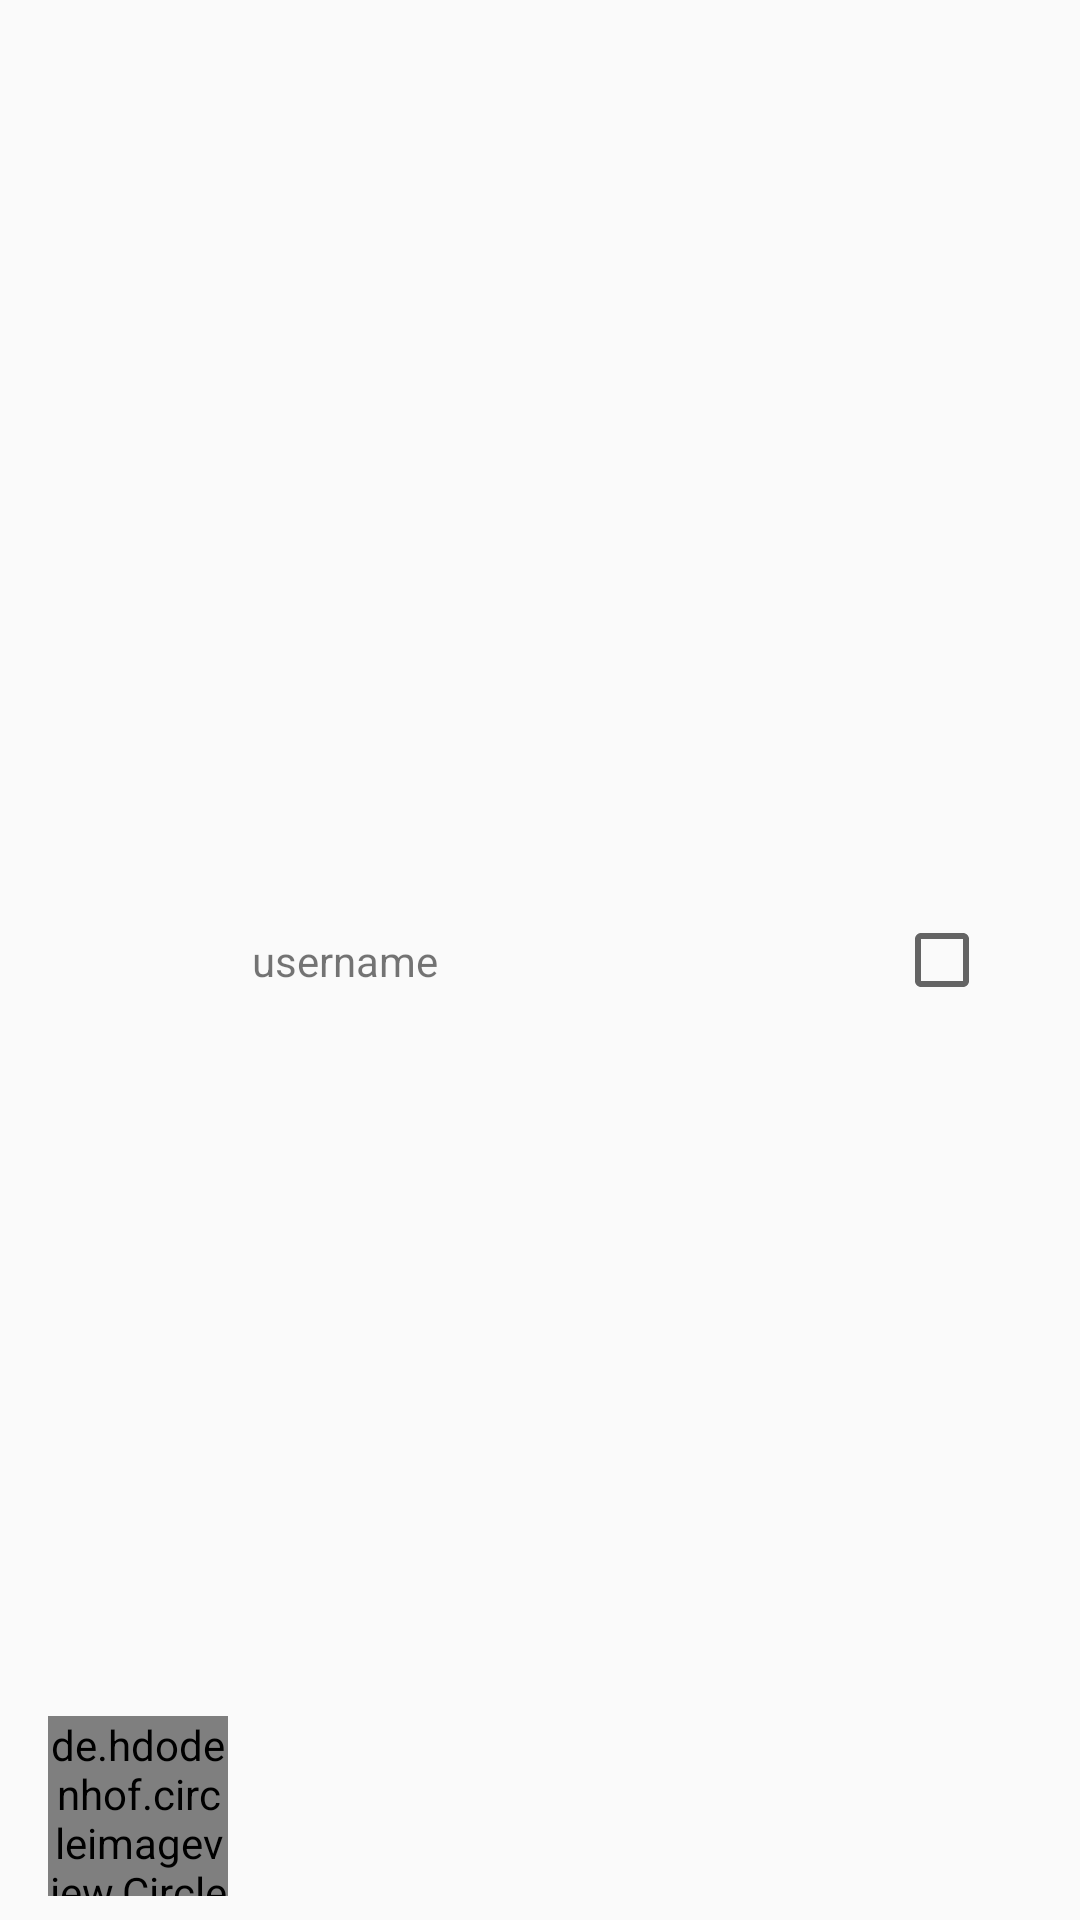

Write the Android layout XML for this screen, with the resource values it uses.
<!-- AndroidManifest.xml: application theme AppTheme -->
<!-- res/layout/select_group_item.xml -->
<?xml version="1.0" encoding="utf-8"?>
<layout>

    <data>
        <variable
            name="onClickListener"
            type="android.view.View.OnClickListener" />
    </data>
    <androidx.constraintlayout.widget.ConstraintLayout xmlns:android="http://schemas.android.com/apk/res/android"
        xmlns:app="http://schemas.android.com/apk/res-auto"
        android:id="@+id/select_fried_item"
        android:layout_width="match_parent"
        android:layout_height="wrap_content"
        android:onClick="@{onClickListener}"
        >

        <de.hdodenhof.circleimageview.CircleImageView
            android:id="@+id/select_imageview_profile_image"
            android:layout_width="60dp"
            android:layout_height="60dp"
            android:layout_marginStart="16dp"
            android:layout_marginTop="8dp"
            android:layout_marginBottom="8dp"
            app:civ_border_width="2dp"
            app:layout_constraintBottom_toBottomOf="parent"
            app:layout_constraintStart_toStartOf="parent"
            app:layout_constraintTop_toTopOf="parent"
            app:layout_constraintVertical_bias="1.0"
            app:srcCompat="@android:drawable/btn_star_big_on" />

        <TextView
            android:id="@+id/select_textview_username"
            android:layout_width="wrap_content"
            android:layout_height="wrap_content"
            android:layout_marginStart="8dp"
            android:layout_marginTop="8dp"
            android:layout_marginBottom="8dp"
            android:text="username"
            app:layout_constraintBottom_toBottomOf="parent"
            app:layout_constraintStart_toEndOf="@+id/select_imageview_profile_image"
            app:layout_constraintTop_toTopOf="parent" />

        <androidx.appcompat.widget.AppCompatCheckBox
            android:id="@+id/select_group_checkbox"
            android:clickable="false"
            android:layout_marginRight="30dp"
            android:layout_width="wrap_content"
            android:layout_height="wrap_content"
            app:layout_constraintBottom_toBottomOf="parent"
            app:layout_constraintEnd_toEndOf="parent"
            app:layout_constraintTop_toTopOf="parent" />
    </androidx.constraintlayout.widget.ConstraintLayout>
</layout>
<!-- resources referenced by this layout -->
<resources>
  <style name="AppTheme" parent="Theme.AppCompat.Light.DarkActionBar">
          
          <item name="colorPrimary">@color/colorPrimary</item>
          <item name="colorPrimaryDark">@color/colorPrimaryDark</item>
          <item name="colorAccent">#7FB174</item>
      </style>
  <!-- not gathered from this repository: default colours our renderer supplied (Android Studio template values) -->
  <color name="colorPrimary">#FF6200EE</color>
  <color name="colorPrimaryDark">#FF3700B3</color>
</resources>
